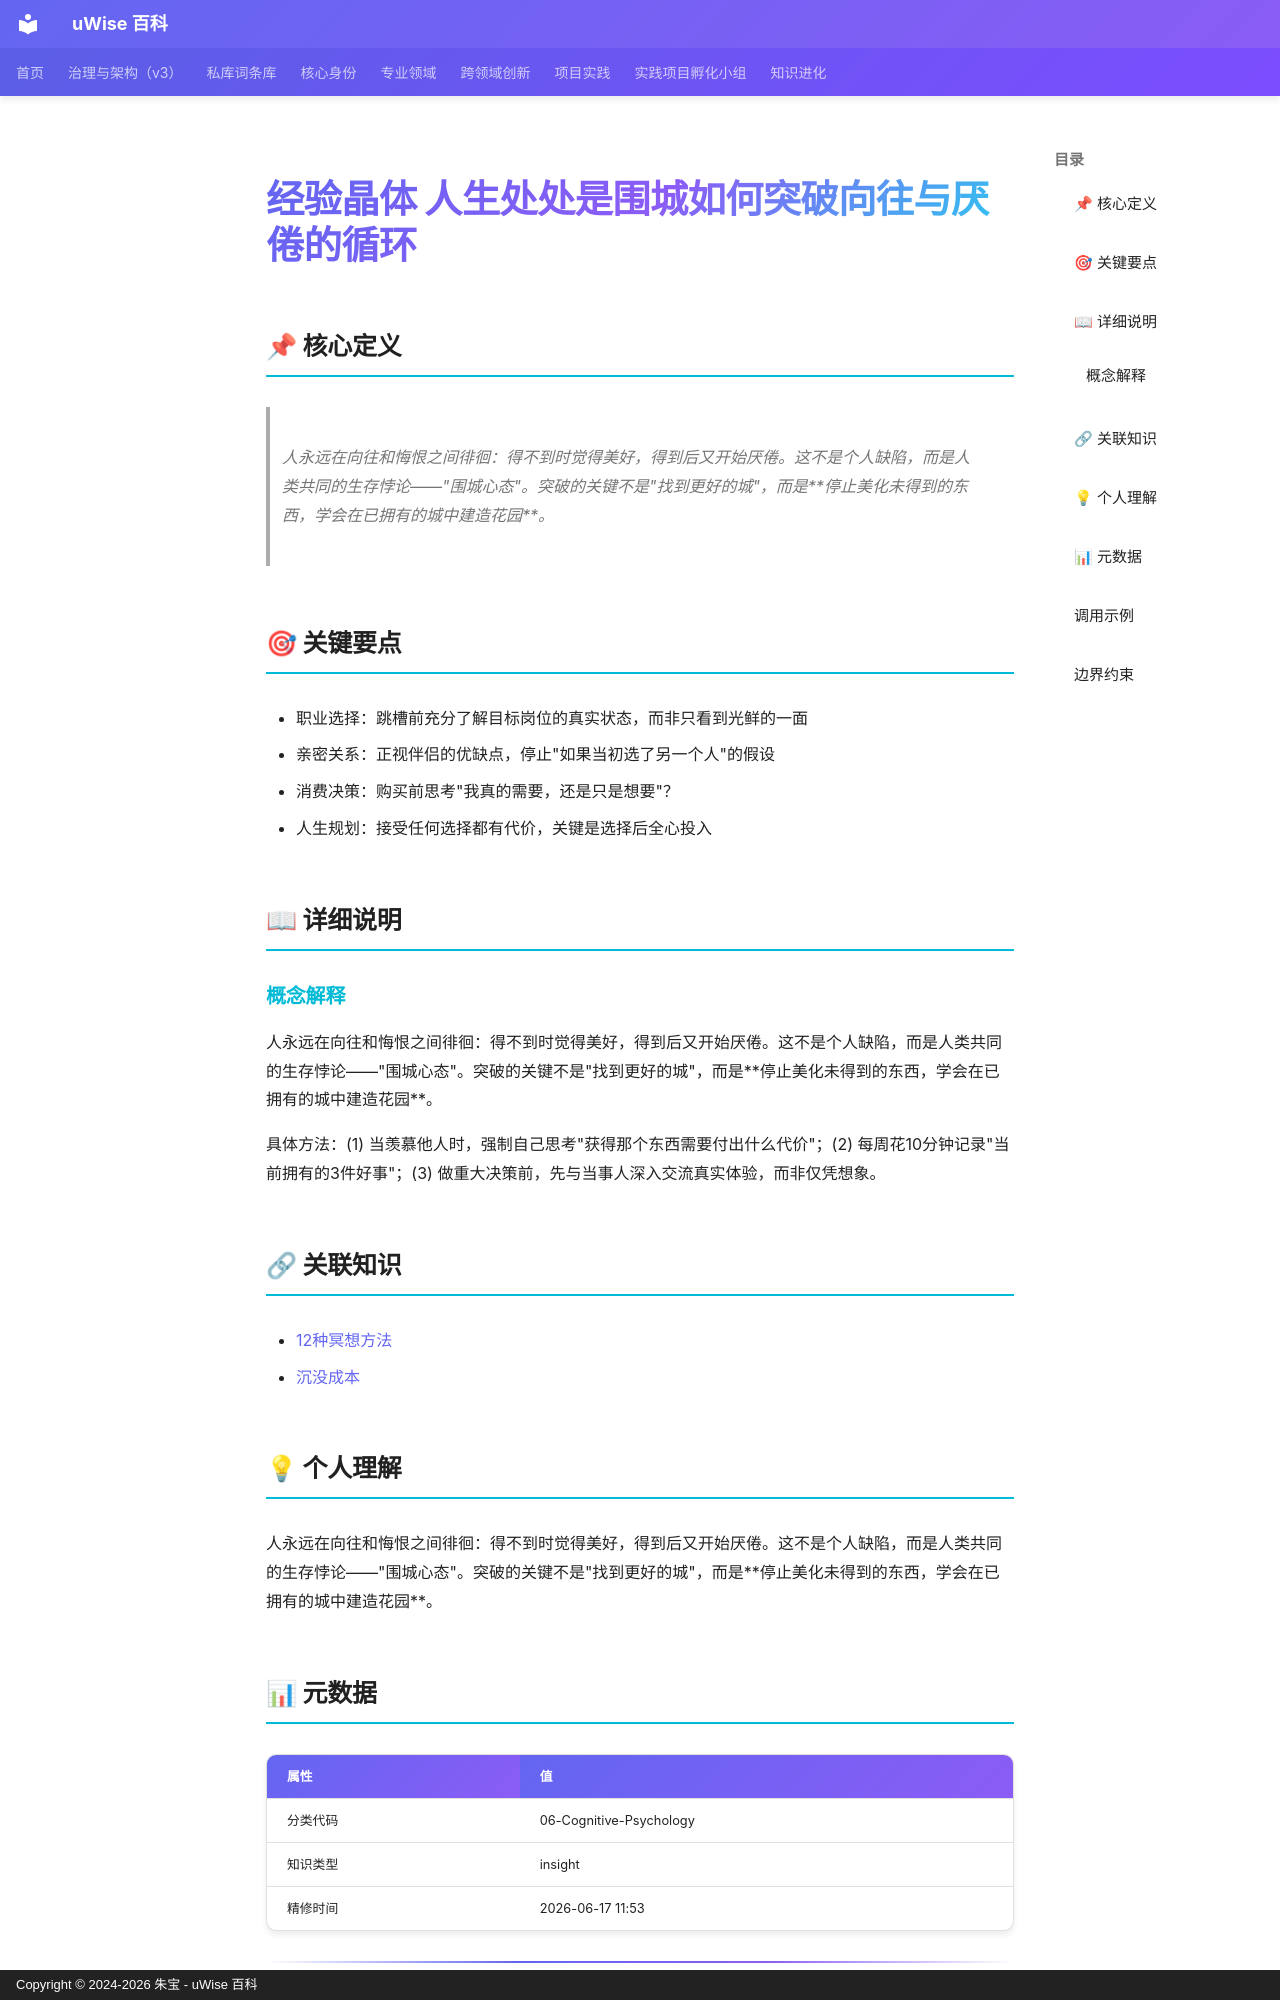

repository: zhubao315/uWise · page: vault-encyclopedia/entry-4c82e689/index.html · generator: mkdocs · copyright: Copyright © 2024-2026 朱宝 - uWise 百科

---
title: "经验晶体 人生处处是围城如何突破向往与厌倦的循环"
description: "人永远在向往和悔恨之间徘徊：得不到时觉得美好，得到后又开始厌倦。这不是个人缺陷，而是人类共同的生存悖论——\"围城心态\"。突破的关键不是\"找到更好的城\"，而是停止美化未得到的东西，学会在已拥有的城中建造花园。"
---

# 经验晶体 人生处处是围城如何突破向往与厌倦的循环

## 📌 核心定义

> 人永远在向往和悔恨之间徘徊：得不到时觉得美好，得到后又开始厌倦。这不是个人缺陷，而是人类共同的生存悖论——"围城心态"。突破的关键不是"找到更好的城"，而是**停止美化未得到的东西，学会在已拥有的城中建造花园**。

## 🎯 关键要点

- 职业选择：跳槽前充分了解目标岗位的真实状态，而非只看到光鲜的一面
- 亲密关系：正视伴侣的优缺点，停止"如果当初选了另一个人"的假设
- 消费决策：购买前思考"我真的需要，还是只是想要"？
- 人生规划：接受任何选择都有代价，关键是选择后全心投入

## 📖 详细说明

### 概念解释
人永远在向往和悔恨之间徘徊：得不到时觉得美好，得到后又开始厌倦。这不是个人缺陷，而是人类共同的生存悖论——"围城心态"。突破的关键不是"找到更好的城"，而是**停止美化未得到的东西，学会在已拥有的城中建造花园**。

具体方法：(1) 当羡慕他人时，强制自己思考"获得那个东西需要付出什么代价"；(2) 每周花10分钟记录"当前拥有的3件好事"；(3) 做重大决策前，先与当事人深入交流真实体验，而非仅凭想象。


## 🔗 关联知识

- [12种冥想方法](../12-md-aff1e34a/)
- [沉没成本](../md-d910bbc6/)

## 💡 个人理解

人永远在向往和悔恨之间徘徊：得不到时觉得美好，得到后又开始厌倦。这不是个人缺陷，而是人类共同的生存悖论——"围城心态"。突破的关键不是"找到更好的城"，而是**停止美化未得到的东西，学会在已拥有的城中建造花园**。

## 📊 元数据

| 属性 | 值 |
|------|-----|
| 分类代码 | 06-Cognitive-Psychology |
| 知识类型 | insight |
| 精修时间 | 2026-06-17 11:53 |

---
